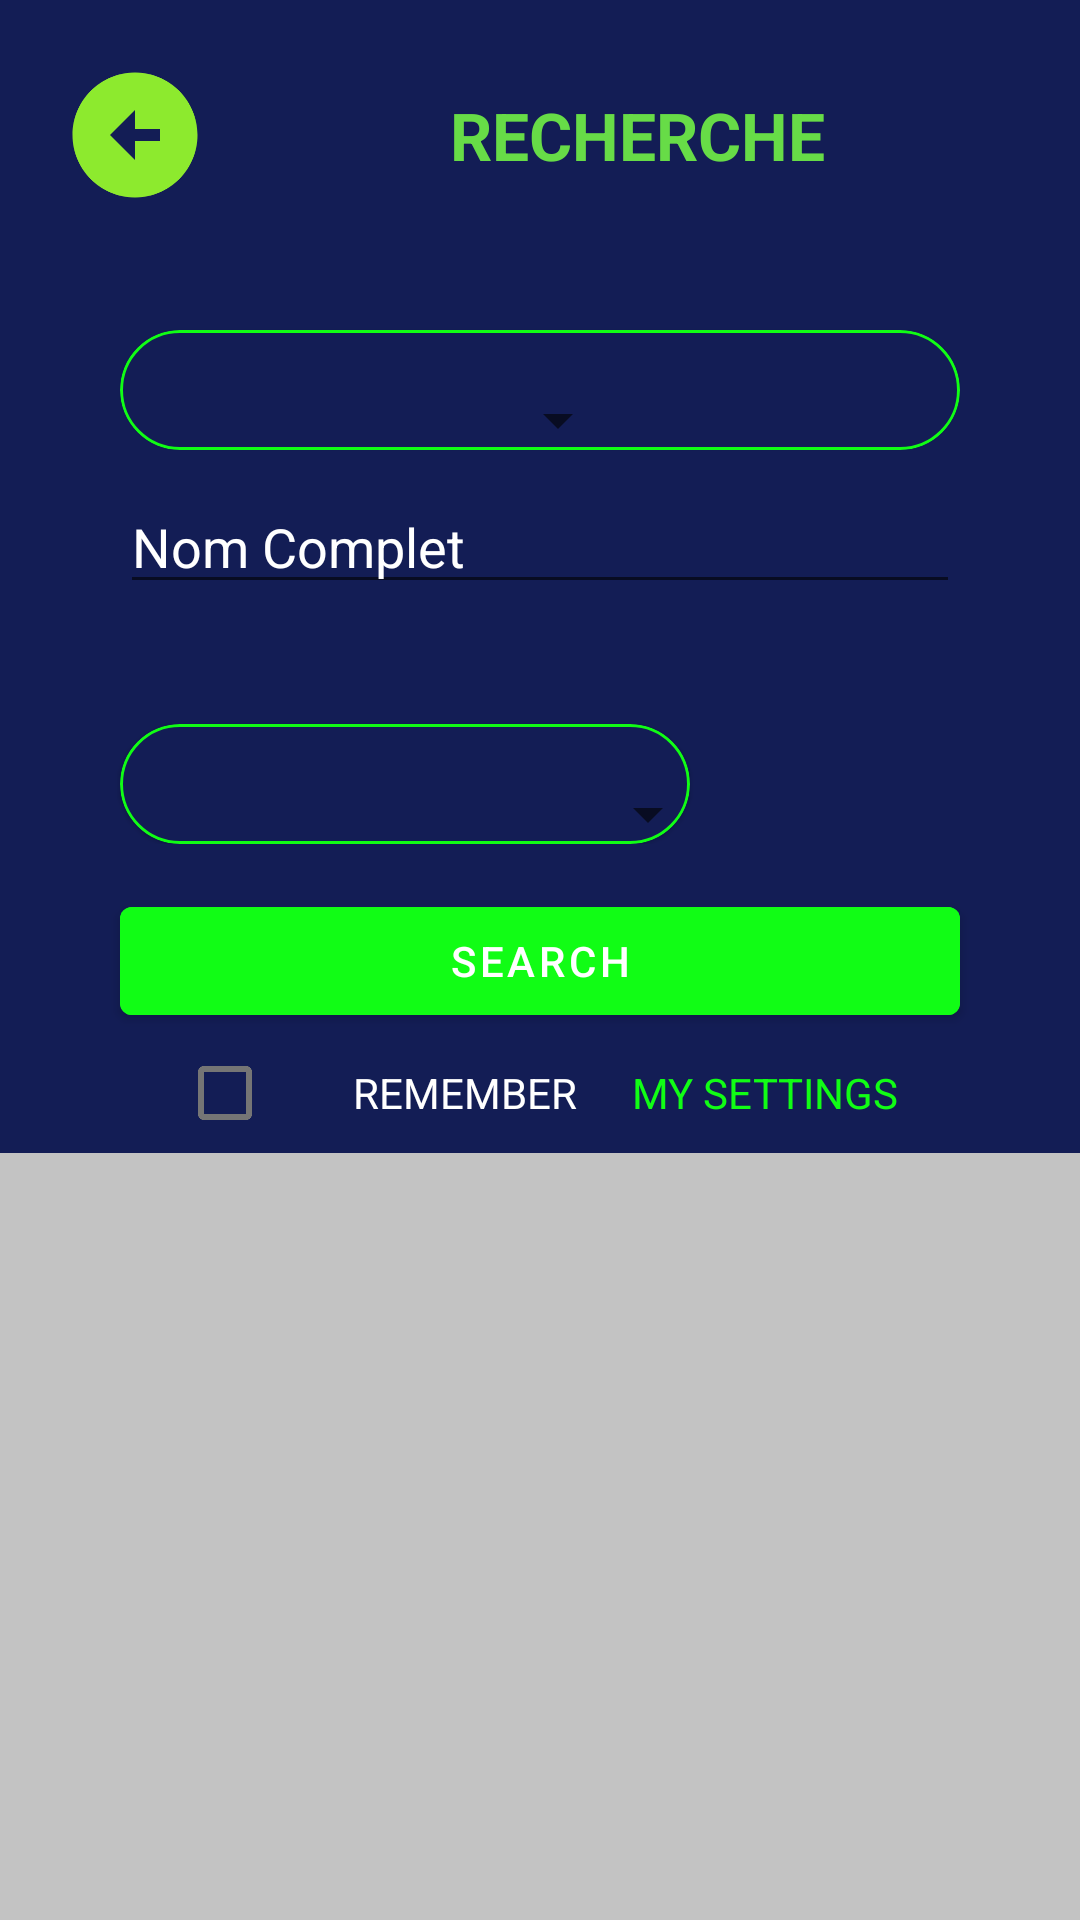

This screen was rendered from an Android layout file. Write that file and the resources it references.
<!-- AndroidManifest.xml: application theme Theme.MyApplicationDoctor -->
<!-- res/layout/activity_search.xml -->
<?xml version="1.0" encoding="utf-8"?>
<LinearLayout xmlns:android="http://schemas.android.com/apk/res/android"
    android:layout_width="match_parent"
    xmlns:app="http://schemas.android.com/apk/res-auto"
    android:background="#131D55"
    android:layout_height="match_parent"
    android:orientation="vertical">

    <LinearLayout
        android:id="@+id/linearEmergencyArrow"
        android:layout_width="match_parent"
        android:layout_height="wrap_content"
        android:layout_marginTop="20dp"
        android:layout_gravity="center"
        android:gravity="center"
        android:orientation="horizontal">

        <ImageView
            android:layout_width="50dp"
            android:layout_height="50dp"
            android:layout_gravity="center"
            android:layout_marginLeft="20dp"
            android:src="@drawable/ic_arrow_left"/>
        <TextView
            android:layout_width="match_parent"
            android:layout_height="wrap_content"
            android:text="RECHERCHE "
            android:layout_gravity="center"
            android:textSize="22sp"
            android:textStyle="bold"
            android:gravity="center"
            android:textColor="#67DC47"/>
    </LinearLayout>
    <com.google.android.material.card.MaterialCardView
        android:layout_width="match_parent"
        android:theme="@style/Theme.MaterialComponents.Light"
        android:layout_height="40dp"
        android:layout_marginLeft="40dp"
        android:layout_marginRight="40dp"
        app:strokeColor="#11FD15"
        android:backgroundTint="#131D55"
        android:layout_marginTop="40dp"
        app:strokeWidth="1dp"
        app:cardCornerRadius="44dp">

        <Spinner
            android:id="@+id/activity_spinner_search_dr_skills"
            android:layout_height="40dp"
            android:layout_width="160dp"
            android:textColorHint="@color/design_default_color_on_primary"
            android:layout_marginEnd="10dp"
            android:layout_marginStart="10dp"
            android:layout_marginBottom="10dp"
            android:layout_marginTop="10dp" />
    </com.google.android.material.card.MaterialCardView>

    <EditText
        android:id="@+id/activity_search_edit_dr_name"
        android:layout_width="match_parent"
        android:layout_height="wrap_content"
        android:hint="Nom Complet"
        android:layout_marginLeft="40dp"
        android:layout_marginRight="40dp"
        android:textColorHint="@color/white"
        android:layout_marginTop="10dp"/>

    <LinearLayout
        android:layout_width="match_parent"
        android:layout_height="wrap_content"
        android:orientation="horizontal">

        <com.google.android.material.card.MaterialCardView
            android:layout_width="190dp"
            android:theme="@style/Theme.MaterialComponents.Light"
            android:layout_height="40dp"
            android:layout_marginLeft="40dp"
            android:layout_marginRight="10dp"
            app:strokeColor="#11FD15"
            android:backgroundTint="#131D55"
            android:layout_marginTop="40dp"
            app:strokeWidth="1dp"
            app:cardCornerRadius="44dp">

            <Spinner
                android:id="@+id/activity_spinner_search_city"
                android:layout_height="40dp"
                android:layout_width="190dp"
                android:textColorHint="@color/design_default_color_on_primary"
                android:layout_marginEnd="10dp"
                android:layout_marginStart="10dp"
                android:layout_marginBottom="10dp"
                android:layout_marginTop="10dp" />
        </com.google.android.material.card.MaterialCardView>

      

    </LinearLayout>

    <Button
        android:id="@+id/activity_btnSearch"
        android:layout_width="match_parent"
        android:layout_height="wrap_content"
        android:layout_marginLeft="40dp"
        android:layout_marginTop="15dp"
        android:layout_marginRight="40dp"
        android:text="SEARCH"
        android:backgroundTint="#11FD15"/>

    <LinearLayout
        android:layout_width="match_parent"
        android:layout_height="wrap_content"
        android:gravity="center"
        android:orientation="horizontal">

        <CheckBox
            android:id="@+id/activity_checkbox_search"
            android:layout_width="40dp"
            android:layout_height="40dp"/>

        <TextView
            android:layout_width="100dp"
            android:layout_height="wrap_content"
            android:layout_marginLeft="10dp"
            android:textColor="@color/white"
            android:gravity="center"
            android:text="REMEMBER"/>
        <TextView
            android:layout_width="100dp"
            android:layout_height="wrap_content"
            android:textColor="#11FD15"
            android:gravity="center"
            android:text="MY SETTINGS"/>
    </LinearLayout>
    <LinearLayout
        android:layout_width="match_parent"
        android:layout_height="wrap_content"
        android:background="#C3C3C3"
        android:orientation="vertical">
    <androidx.recyclerview.widget.RecyclerView
        android:id="@+id/recyclerViewToDisplaySearchingListByParameters"
        android:layout_marginTop="20dp"
        android:layout_marginLeft="40dp"
        android:layout_marginRight="40dp"
        android:layout_width="match_parent"
        android:layout_height="400dp"/>
    </LinearLayout>
</LinearLayout>
<!-- resources referenced by this layout -->
<resources>
  <color name="white">#FFFFFFFF</color>
  <!-- drawable ic_arrow_left (drawable) -->
  <vector android:height="24dp" android:tint="#8DEA2E"
      android:viewportHeight="24" android:viewportWidth="24"
      android:width="24dp" xmlns:android="http://schemas.android.com/apk/res/android">
      <path android:fillColor="@android:color/white" android:pathData="M2,12c0,5.52 4.48,10 10,10s10,-4.48 10,-10c0,-5.52 -4.48,-10 -10,-10C6.48,2 2,6.48 2,12zM12,11l4,0v2l-4,0l0,3l-4,-4l4,-4L12,11z"/>
  </vector>
  <style name="Theme.MyApplicationDoctor" parent="Theme.MaterialComponents.DayNight.DarkActionBar">
          
          <item name="colorPrimary">@color/purple_500</item>
          <item name="colorPrimaryVariant">@color/purple_700</item>
          <item name="colorOnPrimary">@color/white</item>
          
          <item name="colorSecondary">@color/teal_200</item>
          <item name="colorSecondaryVariant">@color/teal_700</item>
          <item name="colorOnSecondary">@color/black</item>
          
          <item name="android:statusBarColor" tools:targetApi="l">?attr/colorPrimaryVariant</item>
          
      </style>
  <color name="purple_500">#131D55</color>
  <color name="purple_700">#131D55</color>
  <color name="teal_200">#FF03DAC5</color>
  <color name="teal_700">#FF018786</color>
  <color name="black">#FF000000</color>
</resources>
